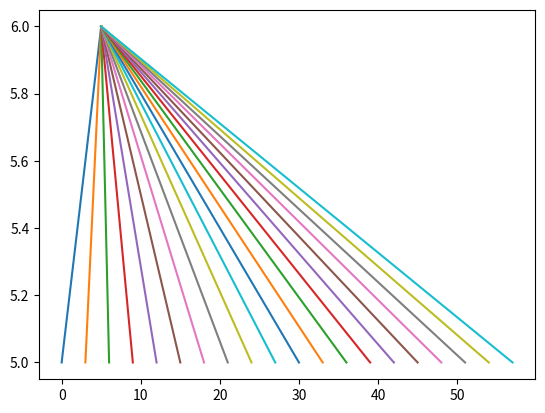

This chart was generated by the following Python code:
import matplotlib.pyplot as plt

for i in range(20):
    x = [3*i, 5]
    y = [5, 6]
    c = plt.plot(x, y)
    for cc in c:
        print(cc.get_color())

plt.show()
